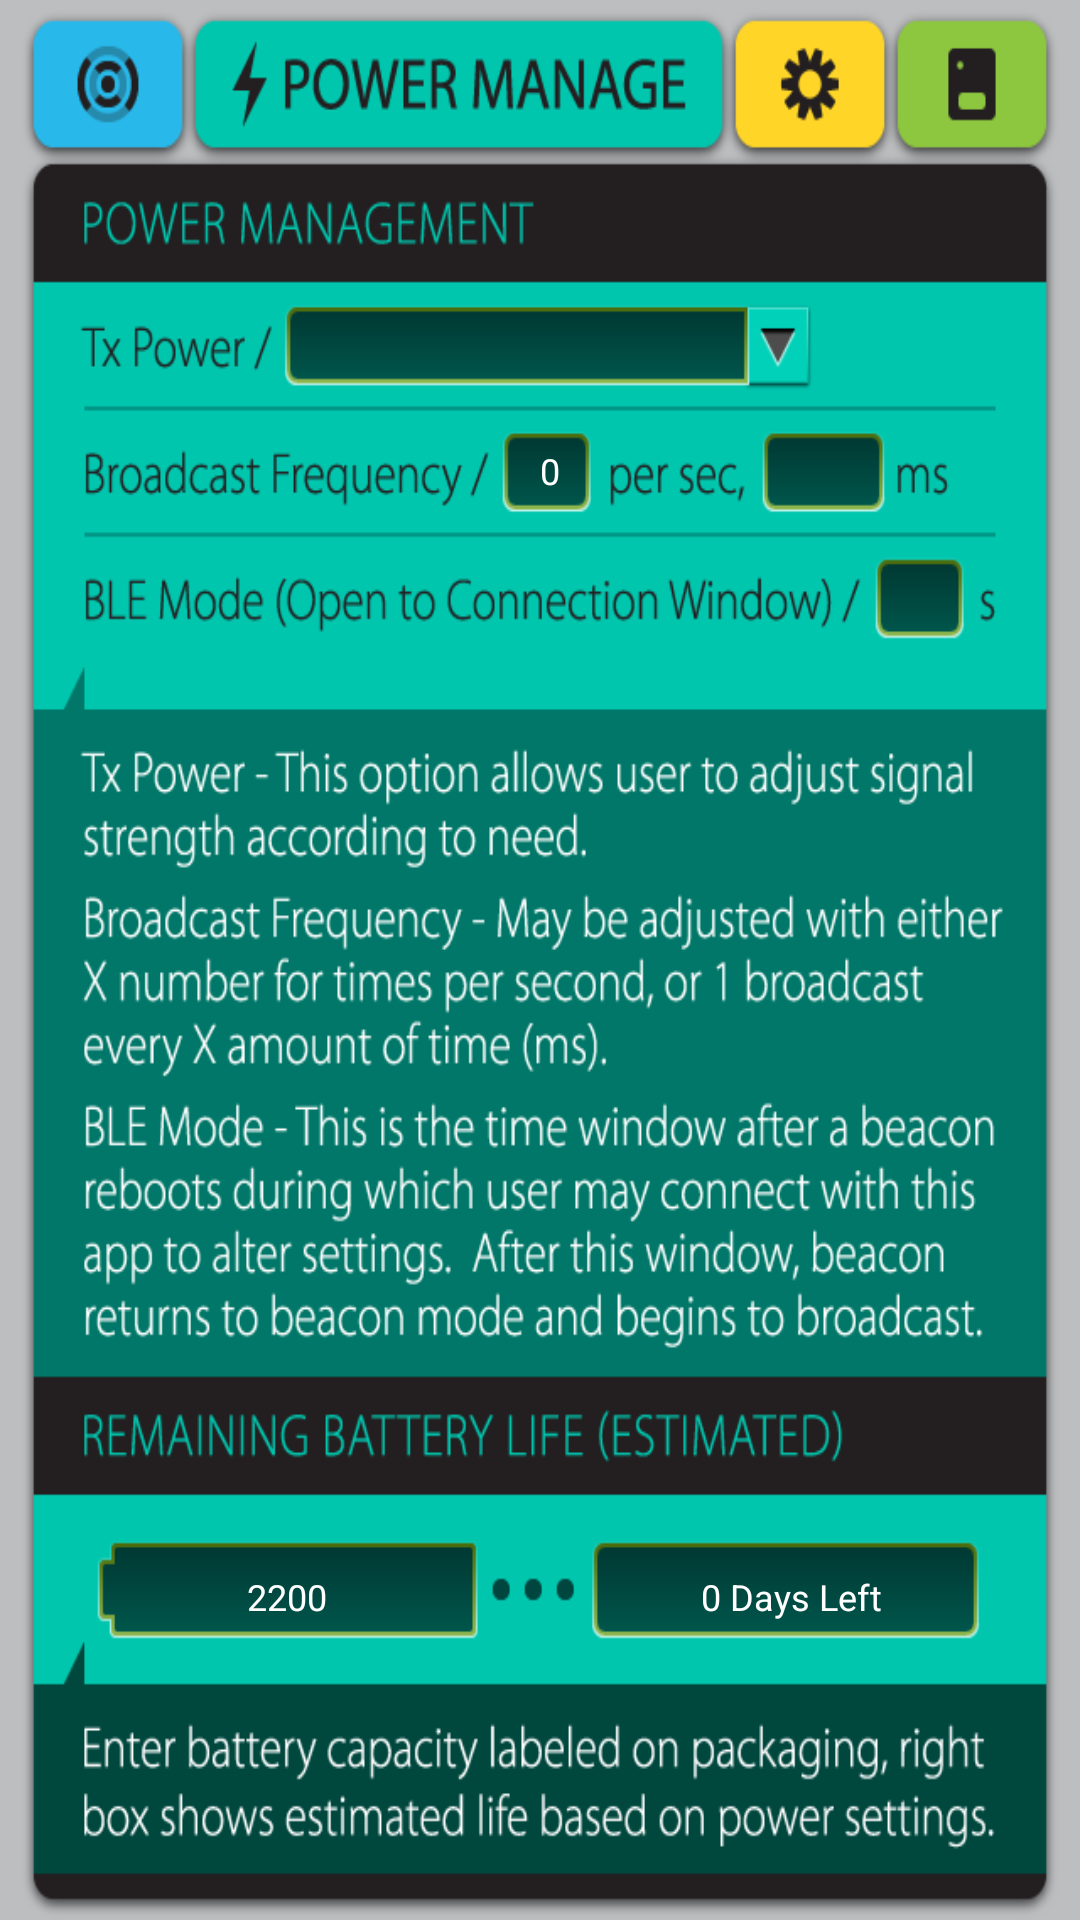

This screen was rendered from an Android layout file. Write that file and the resources it references.
<!-- AndroidManifest.xml: application theme Theme.AppCompat.Light -->
<!-- res/layout/fragment_power_beacon.xml -->
<?xml version="1.0" encoding="utf-8"?>
<LinearLayout xmlns:android="http://schemas.android.com/apk/res/android"
    xmlns:tools="http://schemas.android.com/tools"
    android:layout_width="match_parent"
    android:layout_height="match_parent"
    android:background="@drawable/beacon_pm_background_wearable"
    android:orientation="vertical"
    android:paddingLeft="12dp"
    android:paddingRight="12dp"
    android:weightSum="15">

    <LinearLayout
        android:layout_width="match_parent"
        android:layout_height="0dp"
        android:layout_weight="1"
        android:orientation="horizontal">

        <View
            android:id="@+id/fragmentPowerBeacon_informationPageButton"
            android:layout_width="0dp"
            android:layout_height="match_parent"
            android:layout_weight="0.15" />

        <Space
            android:layout_width="0dp"
            android:layout_height="match_parent"
            android:layout_weight="0.5" />

        <View
            android:id="@+id/fragmentPowerBeacon_distancePageButton"
            android:layout_width="0dp"
            android:layout_height="wrap_content"
            android:layout_weight="0.15" />

        <View
            android:id="@+id/fragmentPowerBeacon_wearablePageButton"
            android:layout_width="0dp"
            android:layout_height="wrap_content"
            android:layout_weight="0.15" />

    </LinearLayout>

    <Space
        android:layout_width="match_parent"
        android:layout_height="0dp"
        android:layout_weight="1" />

    <LinearLayout
        android:layout_width="match_parent"
        android:layout_height="0dp"
        android:layout_weight="1"
        android:gravity="center_vertical"
        android:orientation="horizontal">

        <Space
            android:layout_width="0dp"
            android:layout_height="wrap_content"
            android:layout_weight="0.3" />

        <Spinner
            android:id="@+id/fragmentPowerBeacon_txPowerSpinner"
            android:layout_width="0dp"
            android:layout_height="36dp"
            android:layout_marginTop="8dp"
            android:layout_weight="0.65"
            android:background="#00FFFFFF"
            android:gravity="center"
            android:paddingBottom="2dp"
            tools:listitem="@android:layout/simple_spinner_dropdown_item" />

        <Space
            android:layout_width="0dp"
            android:layout_height="wrap_content"
            android:layout_weight="0.25" />
    </LinearLayout>

    <Space
        android:layout_width="match_parent"
        android:layout_height="0dp"
        android:layout_weight="0.18" />

    <LinearLayout
        android:layout_width="match_parent"
        android:layout_height="0dp"
        android:layout_weight="1"
        android:gravity="center"
        android:orientation="horizontal">

        <Space
            android:layout_width="0dp"
            android:layout_height="wrap_content"
            android:layout_weight="0.63" />

        <EditText
            android:id="@+id/fragmentPowerBeacon_broadcastFrequencyEditText"
            android:layout_width="0dp"
            android:layout_height="match_parent"
            android:layout_weight="0.12"
            android:background="#00FFFFFF"
            android:gravity="center"
            android:inputType="number"
            android:text="0"
            android:textAppearance="?android:attr/textAppearanceSmall"
            android:textColor="@color/white_1"
            android:textSize="12dp" />

        <Space
            android:layout_width="0dp"
            android:layout_height="wrap_content"
            android:layout_weight="0.2" />

        <EditText
            android:layout_width="0dp"
            android:layout_height="match_parent"
            android:layout_weight="0.2"
            android:background="#00FFFFFF"
            android:gravity="center"
            android:inputType="number"
            android:maxLength="3"
            android:text="0"
            android:textAppearance="?android:attr/textAppearanceSmall"
            android:textColor="@color/white_1"
            android:textSize="12dp"
            android:visibility="invisible" />

        <Space
            android:layout_width="0dp"
            android:layout_height="wrap_content"
            android:layout_weight="0.2" />

    </LinearLayout>

    <LinearLayout
        android:layout_width="match_parent"
        android:layout_height="0dp"
        android:layout_weight="1"
        android:orientation="horizontal">

        <Space
            android:layout_width="0dp"
            android:layout_height="match_parent"
            android:layout_weight="1" />

        <EditText
            android:id="@+id/fragmentPowerBeacon_connectWindowDelayEditText"
            android:layout_width="0dp"
            android:layout_height="match_parent"
            android:layout_weight="0.1"
            android:background="#00FFFFFF"
            android:gravity="center"
            android:inputType="number"
            android:maxLength="3"
            android:text="0"
            android:textAppearance="?android:attr/textAppearanceSmall"
            android:textColor="@color/white_1"
            android:textSize="12dp"
            android:visibility="invisible" />

        <Space
            android:layout_width="0dp"
            android:layout_height="wrap_content"
            android:layout_weight="0.1" />
    </LinearLayout>

    <Space
        android:layout_width="match_parent"
        android:layout_height="0dp"
        android:layout_weight="6.8" />

    <LinearLayout
        android:layout_width="match_parent"
        android:layout_height="0dp"
        android:layout_weight="1"
        android:gravity="center"
        android:orientation="horizontal">

        <Space
            android:layout_width="0dp"
            android:layout_height="match_parent"
            android:layout_weight="0.05" />

        <EditText
            android:id="@+id/fragmentPowerBeacon_powerCapacityEditText"
            android:layout_width="0dp"
            android:layout_height="match_parent"
            android:layout_weight="0.4"
            android:background="#00FFFFFF"
            android:gravity="center"
            android:inputType="number"
            android:maxLength="4"
            android:text="2200"
            android:textAppearance="?android:attr/textAppearanceSmall"
            android:textColor="@color/white_1"
            android:textSize="12dp" />

        <Space
            android:layout_width="0dp"
            android:layout_height="match_parent"
            android:layout_weight="0.1" />

        <TextView
            android:id="@+id/fragmentPowerBeacon_remainDayTextView"
            android:layout_width="0dp"
            android:layout_height="match_parent"
            android:layout_weight="0.4"
            android:background="#00FFFFFF"
            android:gravity="center"
            android:text="0 Days Left"
            android:textColor="@color/white_1"
            android:textSize="12dp" />

        <Space
            android:layout_width="0dp"
            android:layout_height="match_parent"
            android:layout_weight="0.05" />

    </LinearLayout>

</LinearLayout>
<!-- resources referenced by this layout -->
<resources>
  <color name="white_1">#FFFFFF</color>
  <!-- drawable beacon_pm_background_wearable: png bitmap (drawable-xxhdpi, 86233 bytes) -->
</resources>
